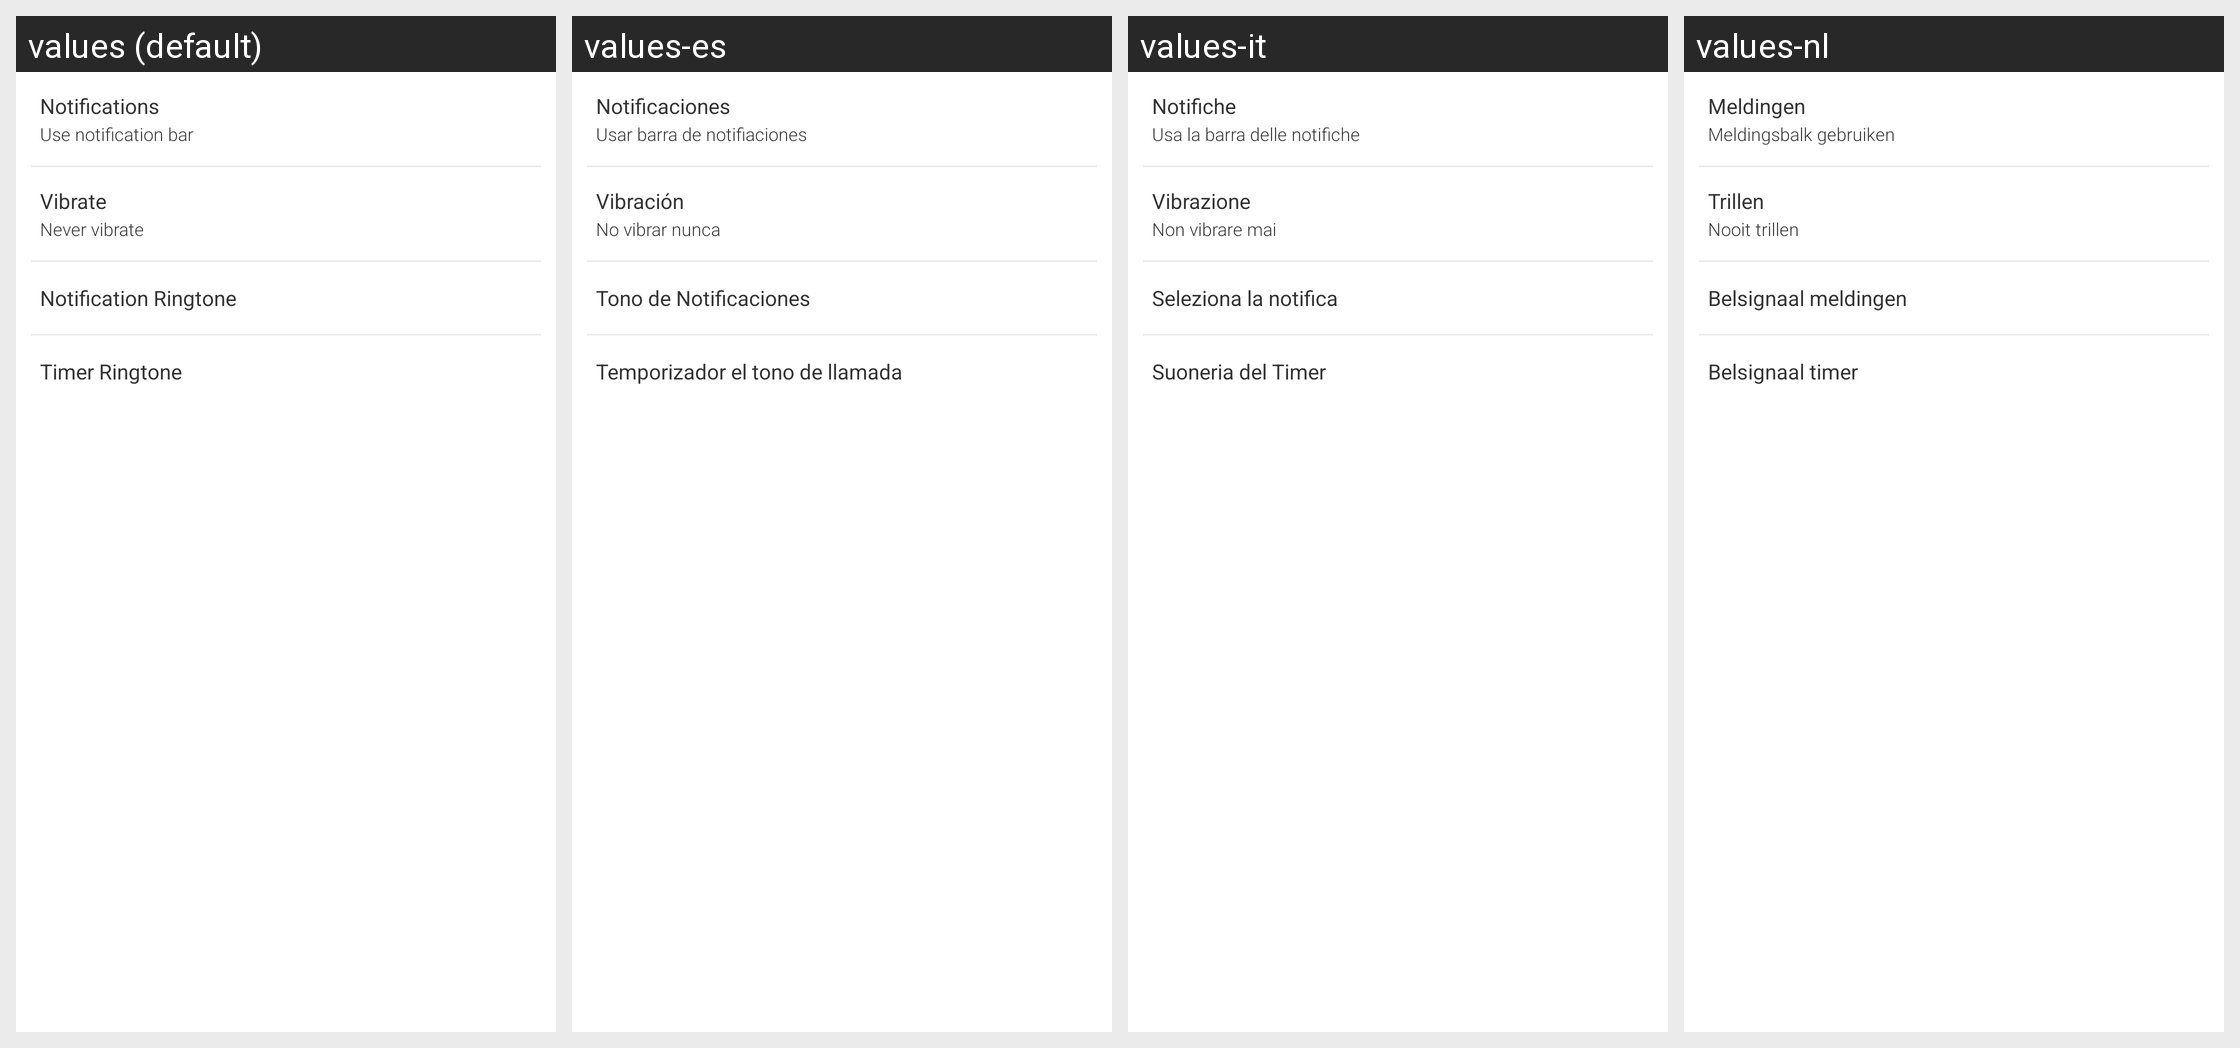

This grid shows one Android layout under several languages. Give, for every string resource on the screen, its name, the default text and each shown locale's text.
Android screen res/layout/fragment_settings_notifications.xml rendered under 4 locales, left to right: values (default), values-es, values-it, values-nl. Device: Nexus 5 (rendered at 1080×1920; each locale shown at half size, 540×960, under a caption strip naming it); theme Theme.MaterialComponents.DayNight.NoActionBar.
Other locales in the repository, not shown: values-da, values-de, values-el, values-fr, values-hr, values-hu, values-ja, values-ko, values-pl, values-pt, values-ru, values-zh-rCN, values-zh-rTW.
Strings drawn on this screen, with the default value and each locale's value (text and hints the layout hard-codes, and strings that could not be matched under every locale, appear in the picture but are not listed):

layoutPreferencesNotifications
  values: Notifications
  values-es: Notificaciones
  values-it: Notifiche
  values-nl: Meldingen

layoutPreferencesNotificationsSubBar
  values: Use notification bar
  values-es: Usar barra de notifiaciones
  values-it: Usa la barra delle notifiche
  values-nl: Meldingsbalk gebruiken

layoutPreferencesVibrate
  values: Vibrate
  values-es: Vibración
  values-it: Vibrazione
  values-nl: Trillen

layoutPreferencesVibrateSubNever
  values: Never vibrate
  values-es: No vibrar nunca
  values-it: Non vibrare mai
  values-nl: Nooit trillen

layoutPreferencesSelectNotification
  values: Notification Ringtone
  values-es: Tono de Notificaciones
  values-it: Seleziona la notifica
  values-nl: Belsignaal meldingen

layoutPreferencesSelectTimer
  values: Timer Ringtone
  values-es: Temporizador el tono de llamada
  values-it: Suoneria del Timer
  values-nl: Belsignaal timer
